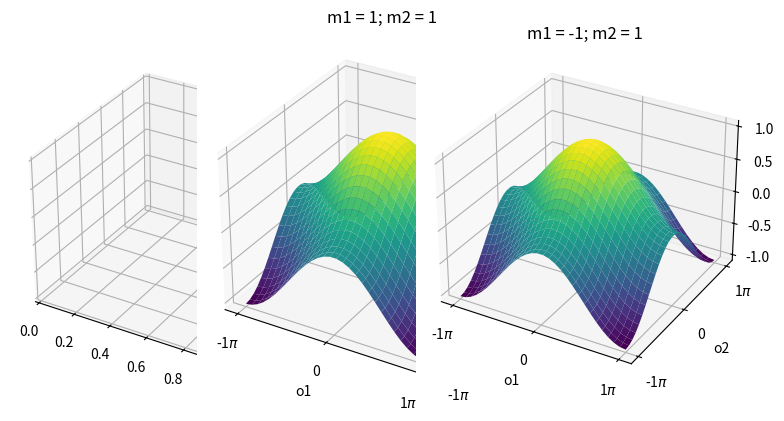

Reproduce this figure in Python.
from mpl_toolkits import mplot3d
import numpy as np
import matplotlib.pyplot as plt
from matplotlib.ticker import FuncFormatter, MultipleLocator

def f(o1, o2, m1, m2, ro ):
    return m1 * ro * np.cos(o1) + m2 * ro * np.cos(o2);


o1 = np.linspace(-np.pi, np.pi, 30)
o2 = np.linspace(-np.pi, np.pi, 30)
X, Y = np.meshgrid(o1, o2)
Z = f(X, Y, 1, 1, np.pi/6)

fig = plt.figure(figsize=plt.figaspect(0.5))
#===============
#  First subplot
#===============
# set up the axes for the first plot
ax = fig.add_subplot(1, 2, 1, projection='3d')
ax = plt.axes(projection='3d')
ax.plot_surface(X, Y, Z, rstride=1, cstride=1,
                cmap='viridis', edgecolor='none')

ax.xaxis.set_major_formatter(FuncFormatter(
   lambda val,pos: '{:.0g}$\pi$'.format(val/np.pi) if val !=0 else '0'
))
ax.xaxis.set_major_locator(MultipleLocator(base=np.pi))
ax.yaxis.set_major_formatter(FuncFormatter(
   lambda val,pos: '{:.0g}$\pi$'.format(val/np.pi) if val !=0 else '0'
))
ax.yaxis.set_major_locator(MultipleLocator(base=np.pi))

ax.set_title('m1 = 1; m2 = 1');
ax.set_xlabel('o1')
ax.set_ylabel('o2')
ax.set_zlabel('f');

#===============
# Second subplot
#===============
# set up the axes for the second plot
ax = fig.add_subplot(1, 2, 2, projection='3d')
#ax = plt.axes(projection='3d')
ax.plot_surface(X, Y, Z, rstride=1, cstride=1,
                cmap='viridis', edgecolor='none')

ax.xaxis.set_major_formatter(FuncFormatter(
   lambda val,pos: '{:.0g}$\pi$'.format(val/np.pi) if val !=0 else '0'
))
ax.xaxis.set_major_locator(MultipleLocator(base=np.pi))
ax.yaxis.set_major_formatter(FuncFormatter(
   lambda val,pos: '{:.0g}$\pi$'.format(val/np.pi) if val !=0 else '0'
))
ax.yaxis.set_major_locator(MultipleLocator(base=np.pi))

ax.set_title('m1 = -1; m2 = 1');
ax.set_xlabel('o1')
ax.set_ylabel('o2')
ax.set_zlabel('f');
plt.show();